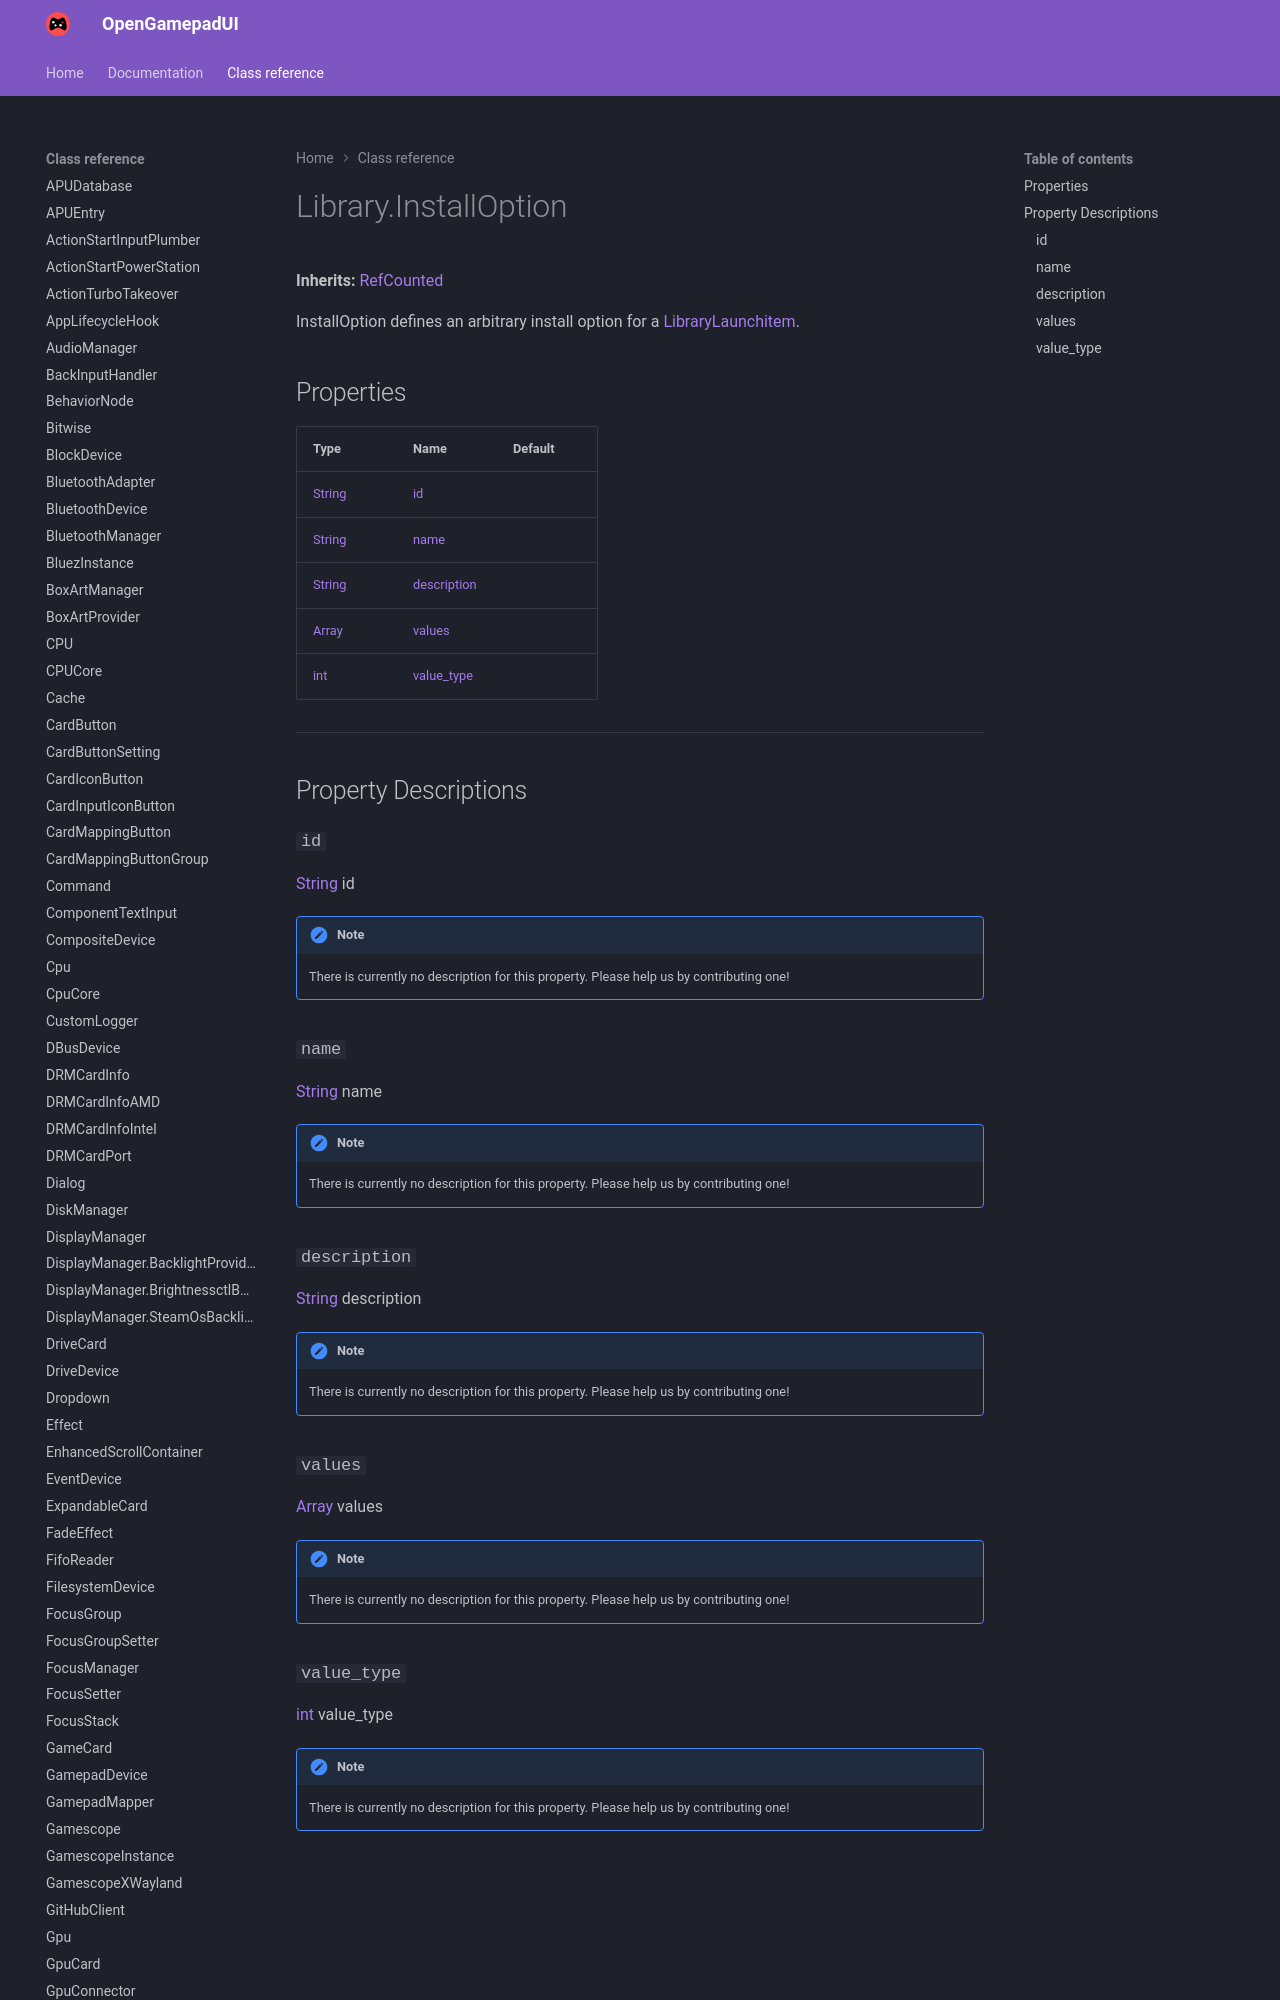

repository: ShadowBlip/OpenGamepadUI · page: class-reference/Library.InstallOption/index.html · generator: mkdocs

# Library.InstallOption

**Inherits:** [RefCounted](https://docs.godotengine.org/en/stable/classes/class_refcounted.html)

InstallOption defines an arbitrary install option for a [LibraryLaunchitem](https://docs.godotengine.org/en/stable/classes/class_librarylaunchitem.html).
